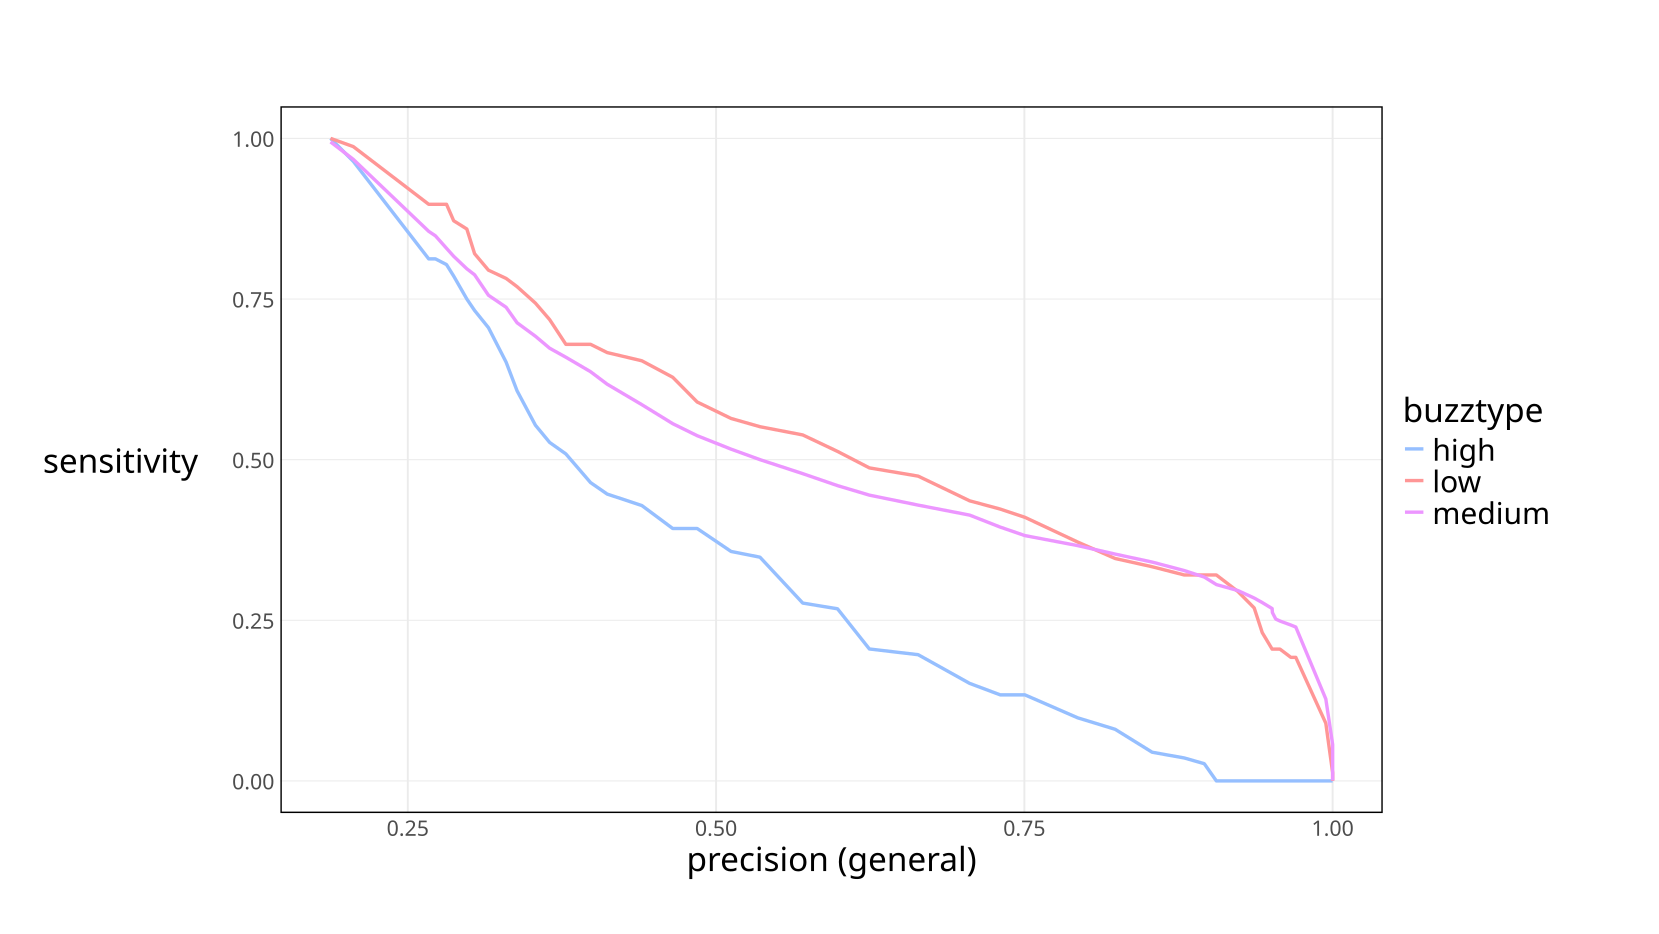

Data behind this chart, as committed beside it:
threshold, buzztype, sensitivity
-3, high, 1
-3, low, 1
-3, medium, 0.9946
-2.5, high, 0.9643
-2.5, low, 0.9872
-2.5, medium, 0.9673
-2, high, 0.8125
-2, low, 0.8974
-2, medium, 0.8554
-1.98, high, 0.8125
-1.98, low, 0.8974
-1.98, medium, 0.8484
-1.95, high, 0.8036
-1.95, low, 0.8974
-1.95, medium, 0.8289
-1.93, high, 0.7857
-1.93, low, 0.8718
-1.93, medium, 0.8165
-1.9, high, 0.75
-1.9, low, 0.859
-1.9, medium, 0.797
-1.88, high, 0.7321
-1.88, low, 0.8205
-1.88, medium, 0.7877
-1.85, high, 0.7054
-1.85, low, 0.7949
-1.85, medium, 0.7558
-1.82, high, 0.6518
-1.82, low, 0.7821
-1.82, medium, 0.7372
-1.8, high, 0.6071
-1.8, low, 0.7692
-1.8, medium, 0.7131
-1.77, high, 0.5536
-1.77, low, 0.7436
-1.77, medium, 0.6921
-1.75, high, 0.5268
-1.75, low, 0.7179
-1.75, medium, 0.6734
-1.73, high, 0.5089
-1.73, low, 0.6795
-1.73, medium, 0.6594
-1.7, high, 0.4643
-1.7, low, 0.6795
-1.7, medium, 0.6369
-1.68, high, 0.4464
-1.68, low, 0.6667
-1.68, medium, 0.6174
-1.65, high, 0.4286
-1.65, low, 0.6538
-1.65, medium, 0.5855
-1.62, high, 0.3929
-1.62, low, 0.6282
-1.62, medium, 0.556
-1.6, high, 0.3929
-1.6, low, 0.5897
-1.6, medium, 0.5373
-1.57, high, 0.3571
-1.57, low, 0.5641
-1.57, medium, 0.5163
... 93 more rows
